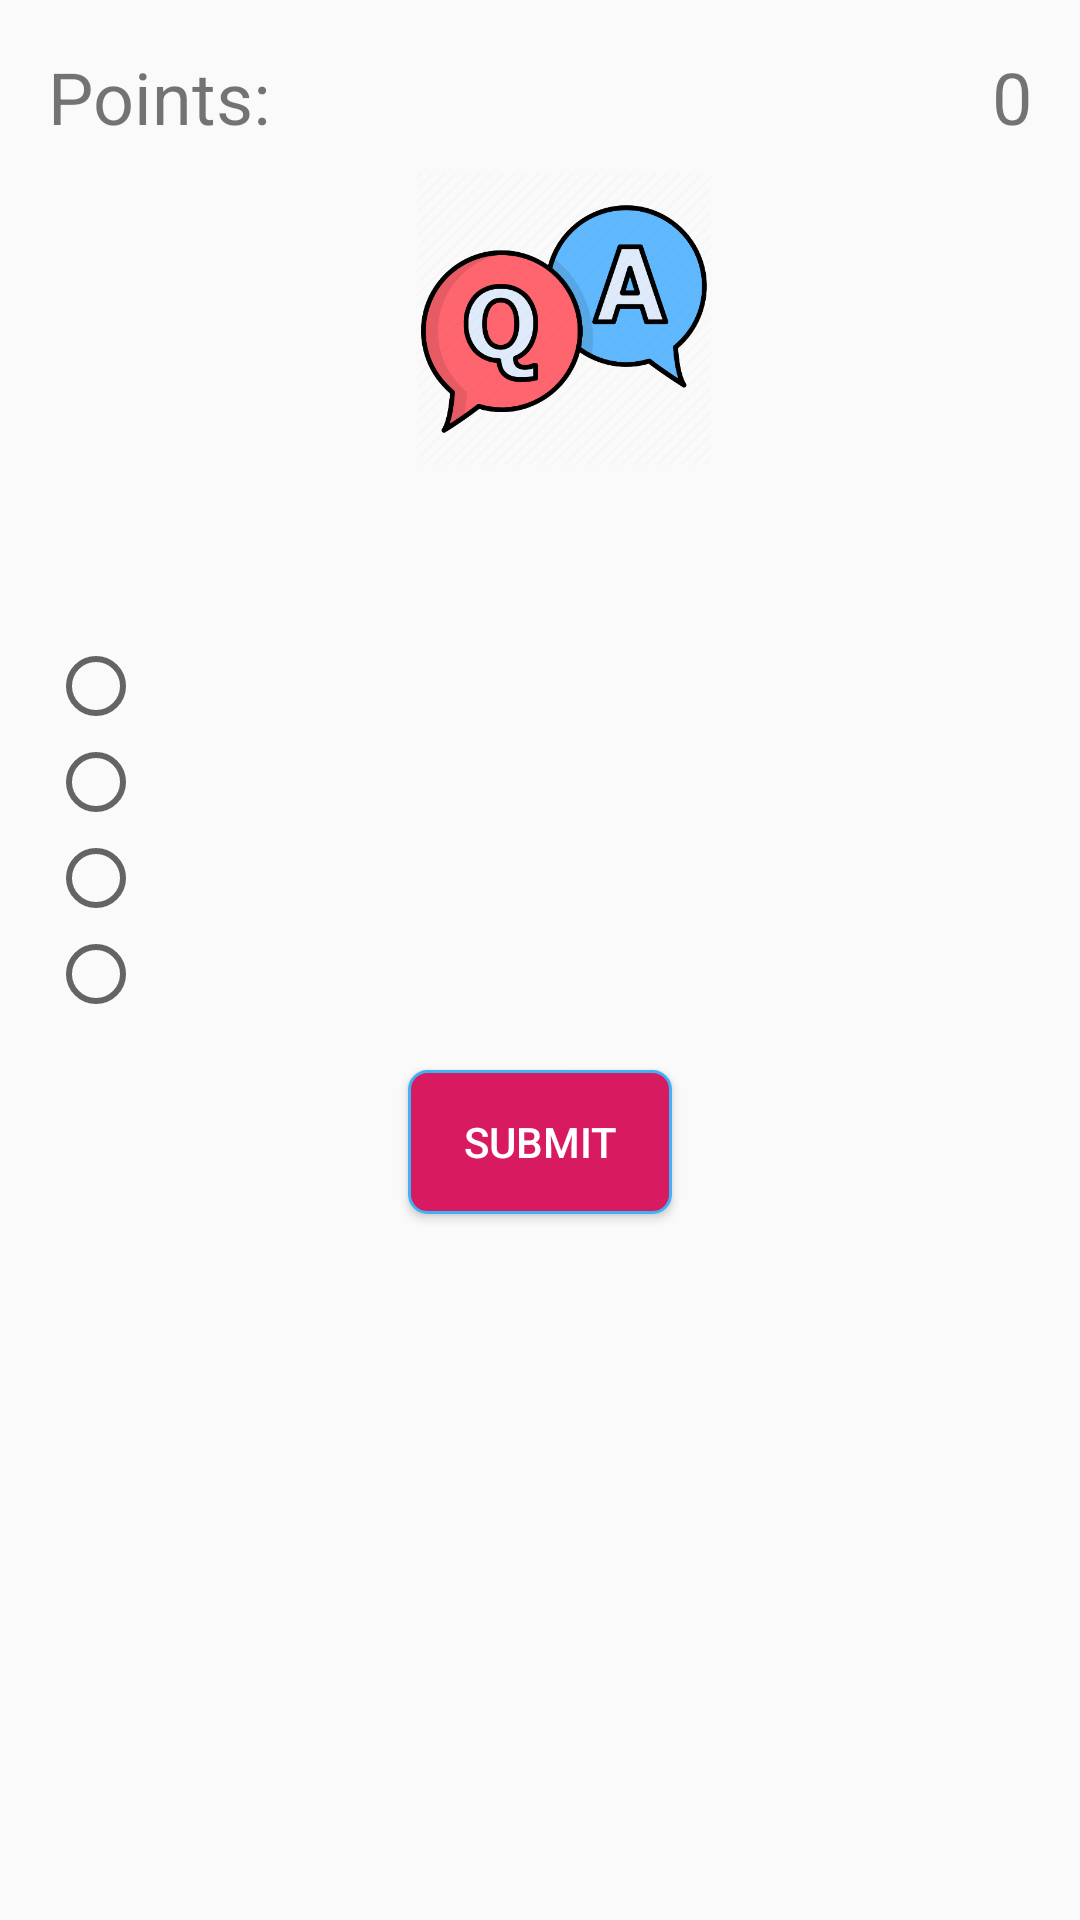

Layout XML and referenced resources for this Android screen:
<!-- AndroidManifest.xml: application theme AppTheme -->
<!-- res/layout/fragment_question.xml -->
<?xml version="1.0" encoding="utf-8"?>
<ScrollView xmlns:android="http://schemas.android.com/apk/res/android"
    xmlns:app="http://schemas.android.com/apk/res-auto"
    xmlns:tools="http://schemas.android.com/tools"
    android:layout_width="match_parent"
    android:layout_height="match_parent"
    android:fillViewport="true"
    tools:context=".QuestionFragment">

    <androidx.constraintlayout.widget.ConstraintLayout
        android:id="@+id/constraintLayout"
        android:layout_width="match_parent"
        android:layout_height="wrap_content">

        <TextView
            android:id="@+id/point_txt"
            android:layout_width="wrap_content"
            android:layout_height="wrap_content"
            android:layout_marginStart="16dp"
            android:layout_marginTop="16dp"
            android:text="@string/points"
            android:textSize="24sp"
            app:layout_constraintStart_toStartOf="parent"
            app:layout_constraintTop_toTopOf="parent" />

        <TextView
            android:id="@+id/points_value"
            android:layout_width="wrap_content"
            android:layout_height="wrap_content"
            android:layout_marginTop="16dp"
            android:layout_marginEnd="16dp"
            android:text="0"
            android:textSize="24sp"
            app:layout_constraintEnd_toEndOf="parent"
            app:layout_constraintTop_toTopOf="parent" />

        <ImageView
            android:id="@+id/imageView3"
            android:layout_width="100dp"
            android:layout_height="100dp"
            android:layout_marginStart="16dp"
            android:layout_marginTop="8dp"
            android:src="@drawable/qna"
            app:layout_constraintEnd_toEndOf="parent"
            app:layout_constraintStart_toStartOf="parent"
            app:layout_constraintTop_toBottomOf="@+id/point_txt" />

        <TextView
            android:id="@+id/question"
            android:layout_width="0dp"
            android:layout_height="wrap_content"
            android:layout_marginStart="16dp"
            android:layout_marginTop="16dp"
            android:layout_marginEnd="16dp"
            android:textSize="24sp"
            app:layout_constraintEnd_toEndOf="parent"
            app:layout_constraintStart_toStartOf="parent"
            app:layout_constraintTop_toBottomOf="@+id/imageView3" />

        <RadioGroup
            android:id="@+id/question_group"
            android:layout_width="0dp"
            android:layout_height="wrap_content"
            android:layout_marginStart="16dp"
            android:layout_marginTop="8dp"
            android:layout_marginEnd="16dp"
            app:layout_constraintEnd_toEndOf="parent"
            app:layout_constraintStart_toStartOf="parent"
            app:layout_constraintTop_toBottomOf="@+id/question">

            <RadioButton
                android:id="@+id/firstAnswer"
                android:layout_width="match_parent"
                android:layout_height="wrap_content"
                android:textSize="18sp" />

            <RadioButton
                android:id="@+id/secondAnswer"
                android:layout_width="match_parent"
                android:layout_height="wrap_content"
                android:textSize="18sp" />

            <RadioButton
                android:id="@+id/thirdAnswer"
                android:layout_width="match_parent"
                android:layout_height="wrap_content"
                android:textSize="18sp" />

            <RadioButton
                android:id="@+id/fourthAnswer"
                android:layout_width="match_parent"
                android:layout_height="wrap_content"
                android:textSize="18sp" />
        </RadioGroup>

        <Button
            android:id="@+id/submit_btn"
            android:layout_width="wrap_content"
            android:layout_height="wrap_content"
            android:layout_marginStart="16dp"
            android:layout_marginTop="16dp"
            android:layout_marginEnd="16dp"
            android:background="@drawable/button_bg"
            android:text="Submit"
            android:textColor="@android:color/white"
            app:layout_constraintEnd_toEndOf="parent"
            app:layout_constraintStart_toStartOf="parent"
            app:layout_constraintTop_toBottomOf="@+id/question_group" />

        <ProgressBar
            android:id="@+id/question_progress"
            style="?android:attr/progressBarStyle"
            android:layout_width="wrap_content"
            android:layout_height="wrap_content"
            android:layout_marginStart="16dp"
            android:layout_marginTop="16dp"
            android:layout_marginEnd="16dp"
            android:visibility="gone"
            app:layout_constraintEnd_toEndOf="parent"
            app:layout_constraintStart_toStartOf="parent"
            app:layout_constraintTop_toBottomOf="@+id/submit_btn" />

    </androidx.constraintlayout.widget.ConstraintLayout>
</ScrollView>
<!-- resources referenced by this layout -->
<resources>
  <!-- drawable button_bg (drawable) -->
  <?xml version="1.0" encoding="utf-8"?>
  <shape xmlns:android="http://schemas.android.com/apk/res/android" android:shape="rectangle">
      <stroke android:width="1dp" android:color="@color/colorPrimary" />
      <solid android:color="@color/colorAccent"/>
      <corners android:radius="6dp" />
  
  </shape>
  <!-- drawable qna: png bitmap (drawable, 38034 bytes) -->
  <string name="points">Points:</string>
  <style name="AppTheme" parent="Theme.AppCompat.Light.DarkActionBar">
          
          <item name="colorPrimary">@color/colorPrimary</item>
          <item name="colorPrimaryDark">@color/colorPrimaryDark</item>
          <item name="colorAccent">@color/colorAccent</item>
      </style>
  <color name="colorPrimary">#3FB2F7</color>
  <color name="colorAccent">#D81B60</color>
  <color name="colorPrimaryDark">#3F9FF7</color>
</resources>
